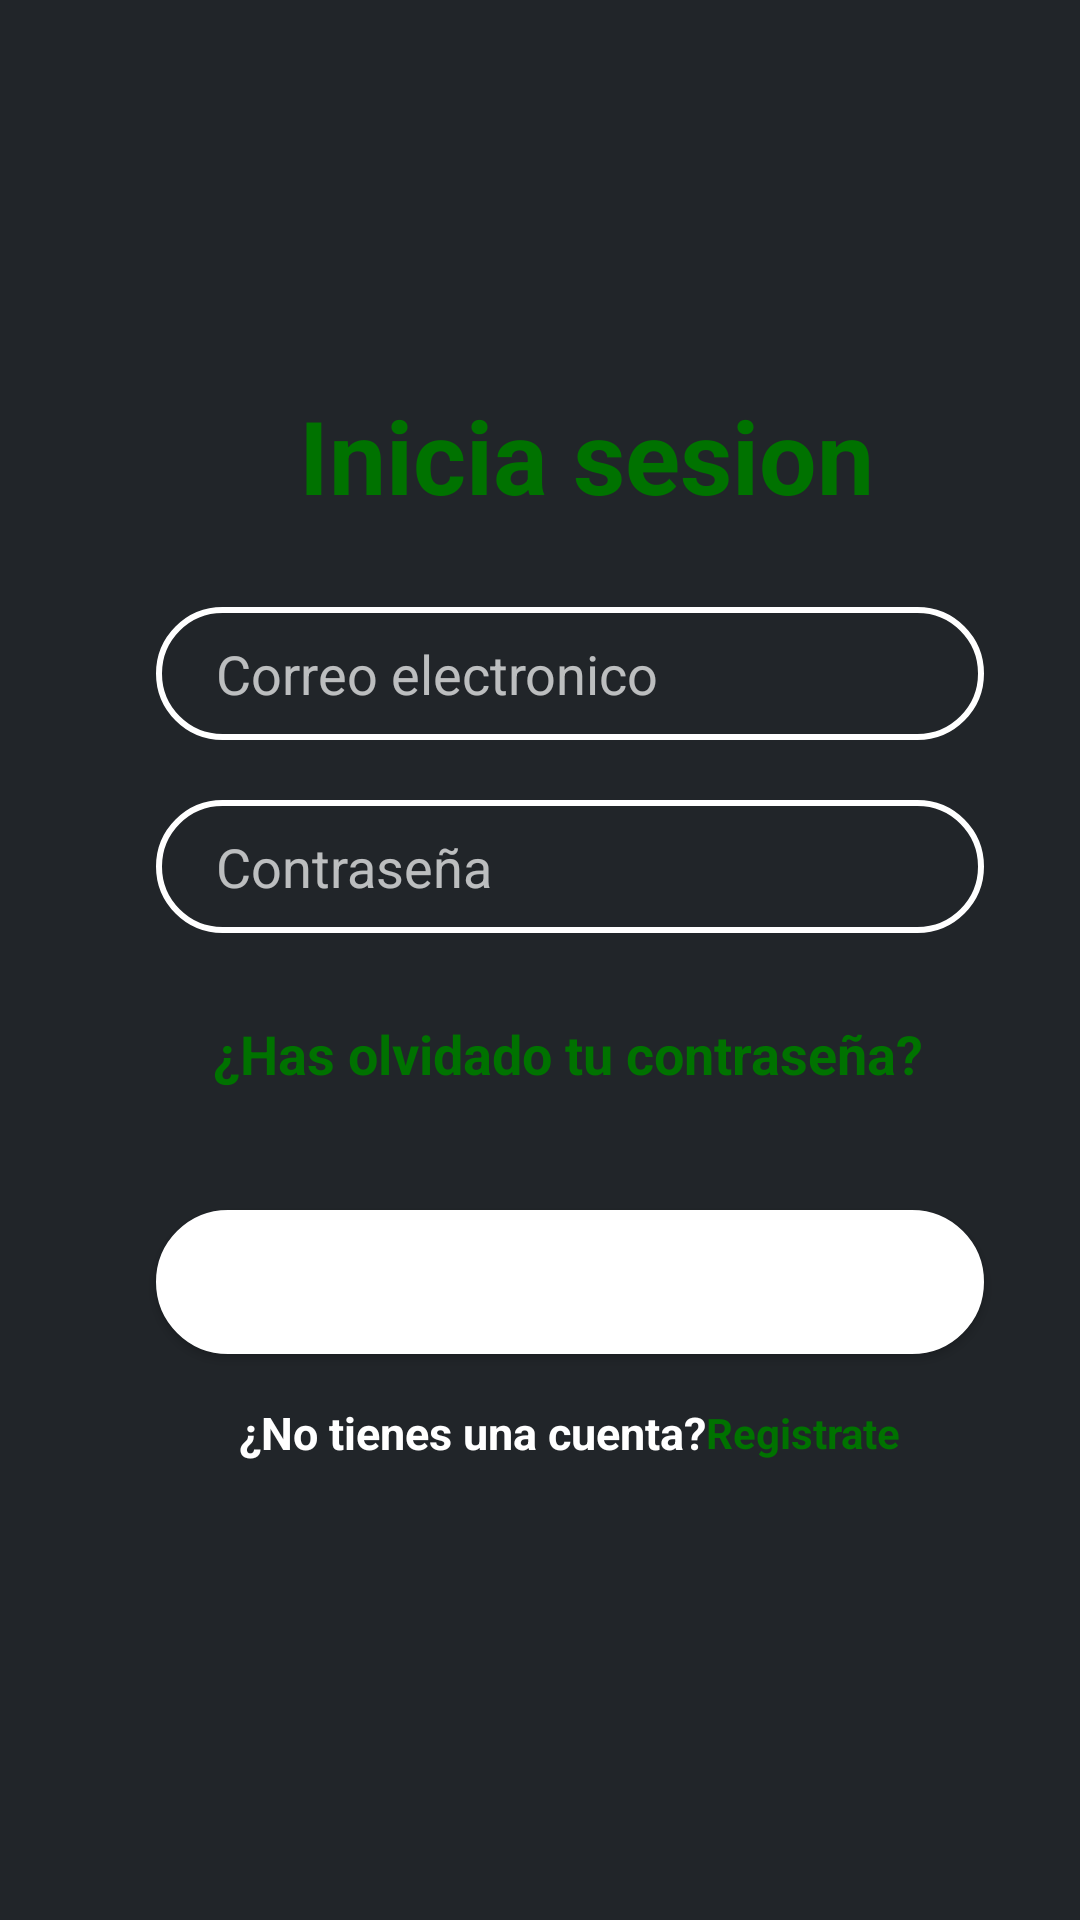

Here is an Android app screen rendered from its layout file. Give the layout XML and the strings, colors and styles it references.
<!-- AndroidManifest.xml: application theme Theme.BetMatchPlay -->
<!-- res/layout/activity_login.xml -->
<?xml version="1.0" encoding="utf-8"?>
<androidx.constraintlayout.widget.ConstraintLayout xmlns:android="http://schemas.android.com/apk/res/android"
    xmlns:app="http://schemas.android.com/apk/res-auto"
    xmlns:tools="http://schemas.android.com/tools"
    android:layout_width="match_parent"
    android:layout_height="match_parent"
    android:background="@color/background"
    android:paddingLeft="20dp"
    android:textAlignment="textStart"
    tools:context=".Activities.LoginActivity"
    tools:layout_editor_absoluteX="-2dp"
    tools:layout_editor_absoluteY="60dp">

    <TextView
        android:id="@+id/tvTituloRegistro"
        android:layout_width="wrap_content"
        android:layout_height="wrap_content"
        android:text="@string/inicia_sesion"
        android:textColor="@color/subtituloBMP"
        android:textSize="34sp"
        android:textStyle="bold"
        app:layout_constraintBottom_toBottomOf="parent"
        app:layout_constraintEnd_toEndOf="parent"
        app:layout_constraintHorizontal_bias="0.538"
        app:layout_constraintStart_toStartOf="parent"
        app:layout_constraintTop_toTopOf="parent"
        app:layout_constraintVertical_bias="0.217" />

    <EditText
        android:id="@+id/etPassLogin"
        android:layout_width="0dp"
        android:layout_height="wrap_content"
        android:layout_marginTop="20dp"
        android:background="@drawable/et_fondo"
        android:drawableLeft="@drawable/ic_person"
        android:drawablePadding="10dp"
        android:ems="10"
        android:hint="@string/contrase_a"
        android:inputType="textPassword"
        android:paddingLeft="20dp"
        android:paddingTop="10dp"
        android:paddingRight="10dp"
        android:paddingBottom="10dp"
        android:textColor="@color/subtituloBMP"
        app:layout_constraintEnd_toEndOf="@+id/etEmail"
        app:layout_constraintHorizontal_bias="0.0"
        app:layout_constraintStart_toStartOf="@+id/etEmail"
        app:layout_constraintTop_toBottomOf="@+id/etEmail" />

    <EditText
        android:id="@+id/etEmail"
        android:layout_width="0dp"
        android:layout_height="wrap_content"
        android:layout_marginStart="32dp"
        android:layout_marginTop="28dp"
        android:layout_marginEnd="32dp"
        android:background="@drawable/et_fondo"
        android:drawableLeft="@drawable/ic_email"
        android:drawablePadding="10dp"
        android:ems="10"
        android:hint="@string/correo_electronico"
        android:inputType="textEmailAddress"
        android:paddingLeft="20dp"
        android:paddingTop="10dp"
        android:paddingRight="10dp"
        android:paddingBottom="10dp"
        android:textColor="@color/subtituloBMP"
        app:layout_constraintEnd_toEndOf="parent"
        app:layout_constraintHorizontal_bias="0.9"
        app:layout_constraintStart_toStartOf="parent"
        app:layout_constraintTop_toBottomOf="@+id/tvTituloRegistro" />

    <TextView
        android:id="@+id/olvidarcontrasenia"
        android:layout_width="wrap_content"
        android:layout_height="wrap_content"
        android:layout_marginTop="28dp"
        android:shadowColor="@color/subtituloBMP"
        android:text="¿Has olvidado tu contraseña?"
        android:textColor="@color/subtituloBMP"
        android:textSize="18sp"
        android:textStyle="bold"
        app:layout_constraintEnd_toEndOf="@+id/etPassLogin"
        app:layout_constraintHorizontal_bias="0.483"
        app:layout_constraintStart_toStartOf="@+id/etPassLogin"
        app:layout_constraintTop_toBottomOf="@+id/etPassLogin" />

    <Button
        android:id="@+id/btnIniciarSesion"
        android:layout_width="0dp"
        android:layout_height="wrap_content"
        android:layout_marginTop="40dp"
        android:background="@drawable/btn_fondo"
        android:text="Iniciar sesion"
        app:layout_constraintEnd_toEndOf="@+id/etPassLogin"
        app:layout_constraintHorizontal_bias="0.0"
        app:layout_constraintStart_toStartOf="@+id/etPassLogin"
        app:layout_constraintTop_toBottomOf="@+id/olvidarcontrasenia" />

    <LinearLayout
        android:id="@+id/linearLayout"
        android:layout_width="0dp"
        android:layout_height="wrap_content"
        android:layout_marginTop="16dp"
        android:gravity="center"
        android:orientation="horizontal"
        android:textAlignment="center"
        app:layout_constraintEnd_toEndOf="@+id/btnIniciarSesion"
        app:layout_constraintHorizontal_bias="0.0"
        app:layout_constraintStart_toStartOf="@+id/btnIniciarSesion"
        app:layout_constraintTop_toBottomOf="@+id/btnIniciarSesion">

        <TextView
            android:layout_width="wrap_content"
            android:layout_height="wrap_content"
            android:text="¿No tienes una cuenta?"
            android:textColor="@color/white"
            android:textSize="15sp"
            android:textStyle="bold"
            tools:layout_editor_absoluteX="103dp"
            tools:layout_editor_absoluteY="458dp" />

        <TextView
            android:id="@+id/tvRegistrarse"
            android:layout_width="wrap_content"
            android:layout_height="wrap_content"
            android:text="Registrate"
            android:textColor="@color/subtituloBMP"
            android:textStyle="bold" />

    </LinearLayout>

</androidx.constraintlayout.widget.ConstraintLayout>
<!-- resources referenced by this layout -->
<resources>
  <color name="background">#212529</color>
  <color name="subtituloBMP">#007200</color>
  <color name="white">#FFFFFFFF</color>
  <!-- drawable btn_fondo (drawable) -->
  <?xml version="1.0" encoding="utf-8"?>
  <shape xmlns:android="http://schemas.android.com/apk/res/android">
  
      <stroke android:color="@color/white" android:width="1dp"/>
      <solid android:color="@color/white" />
      <corners android:radius="70dp" />
  
  </shape>
  <!-- drawable et_fondo (drawable) -->
  <?xml version="1.0" encoding="utf-8"?>
  
  <shape xmlns:android="http://schemas.android.com/apk/res/android">
  
      <stroke android:color="@color/white" android:width="2dp" />
      <corners android:radius="70dp" />
  </shape>
  <string name="contrase_a">Contraseña</string>
  <string name="correo_electronico">Correo electronico</string>
  <string name="inicia_sesion">Inicia sesion</string>
  <style name="Theme.BetMatchPlay" parent="Theme.MaterialComponents.NoActionBar">
          
          <item name="colorPrimary">@color/purple_500</item>
          <item name="colorPrimaryVariant">@color/purple_700</item>
          <item name="colorOnPrimary">@color/white</item>
          
          <item name="colorSecondary">@color/teal_200</item>
          <item name="colorSecondaryVariant">@color/teal_700</item>
          <item name="colorOnSecondary">@color/black</item>
          
          <item name="android:statusBarColor" tools:targetApi="l">?attr/colorPrimaryVariant</item>
          
      </style>
  <color name="purple_500">#FF6200EE</color>
  <color name="purple_700">#FF3700B3</color>
  <color name="teal_200">#FF03DAC5</color>
  <color name="teal_700">#FF018786</color>
  <color name="black">#FF000000</color>
</resources>
